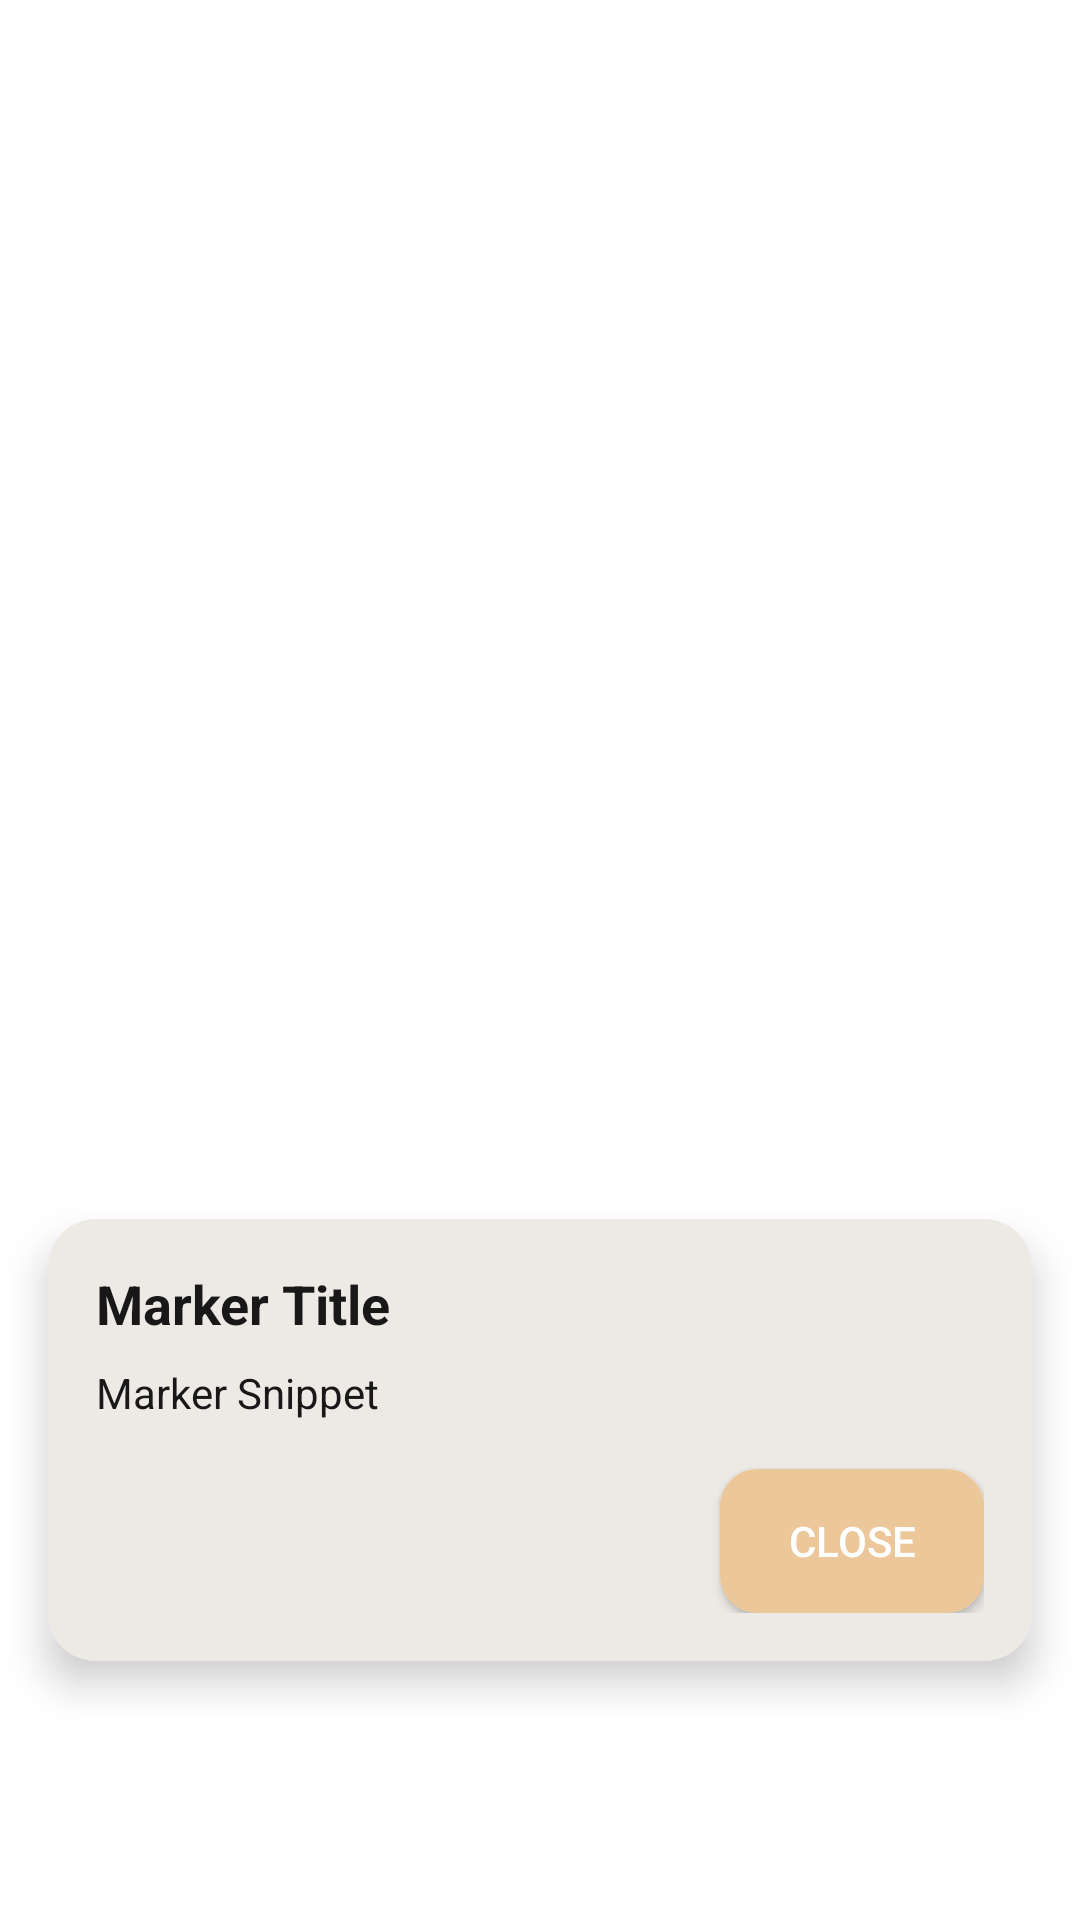

Reconstruct the res/layout file that produces this screen, plus the resources it refers to.
<!-- AndroidManifest.xml: application theme Theme.FireApp -->
<!-- res/layout/activity_marker_info.xml -->
<?xml version="1.0" encoding="utf-8"?>
<androidx.constraintlayout.widget.ConstraintLayout
    xmlns:android="http://schemas.android.com/apk/res/android"
    xmlns:app="http://schemas.android.com/apk/res-auto"
    android:layout_width="match_parent"
    android:layout_height="match_parent">

    <androidx.cardview.widget.CardView
        android:layout_width="match_parent"
        android:layout_height="wrap_content"
        android:layout_margin="16dp"
        app:cardCornerRadius="16dp"
        app:cardElevation="8dp"
        app:cardBackgroundColor="#FFFFFF"
        app:layout_constraintBottom_toBottomOf="parent"
        app:layout_constraintTop_toBottomOf="@id/guideline"
        app:layout_constraintStart_toStartOf="parent"
        app:layout_constraintEnd_toEndOf="parent">

        <LinearLayout
            android:layout_width="match_parent"
            android:layout_height="wrap_content"
            android:orientation="vertical"
            android:background="@color/window_color"
            android:padding="16dp">

            <TextView
                android:id="@+id/marker_title"
                android:layout_width="match_parent"
                android:layout_height="wrap_content"
                android:textSize="18sp"
                android:textStyle="bold"
                android:textColor="@color/text_color"
                android:paddingBottom="8dp"
                android:text="Marker Title"/>

            <TextView
                android:id="@+id/marker_snippet"
                android:layout_width="match_parent"
                android:layout_height="wrap_content"
                android:textSize="14sp"
                android:textColor="@color/text_color"
                android:paddingBottom="16dp"
                android:text="Marker Snippet"/>

            <Button
                android:id="@+id/close_button"
                android:layout_width="wrap_content"
                android:layout_height="wrap_content"
                android:layout_gravity="end"
                android:text="Close"
                android:background="@drawable/rounded_button_background"
                android:textColor="@color/white"
                android:backgroundTint="@color/pastel_orange"
                android:paddingHorizontal="16dp"/>

        </LinearLayout>
    </androidx.cardview.widget.CardView>

    <androidx.constraintlayout.widget.Guideline
        android:id="@+id/guideline"
        android:layout_width="wrap_content"
        android:layout_height="wrap_content"
        android:orientation="horizontal"
        app:layout_constraintGuide_percent="0.5" />

</androidx.constraintlayout.widget.ConstraintLayout>
<!-- resources referenced by this layout -->
<resources>
  <color name="pastel_orange">#ebc79a</color>
  <color name="text_color">#181818</color>
  <color name="white">#FFFFFFFF</color>
  <color name="window_color">#EDEAE6</color>
  <!-- drawable rounded_button_background (drawable) -->
  <?xml version="1.0" encoding="utf-8"?>
  <shape xmlns:android="http://schemas.android.com/apk/res/android"
      android:shape="rectangle">
      <corners android:radius="12dp" />
      <solid android:color="@color/window_color" />
      <stroke
          android:width="1dp"
          android:color="@color/pastel_orange"/>
  </shape>
  <style name="Theme.FireApp" parent="Theme.MaterialComponents.DayNight.DarkActionBar">
          
          <item name="colorPrimary">@color/pastel_orange</item>
          <item name="colorPrimaryVariant">@color/purple_700</item>
          <item name="colorOnPrimary">@color/white</item>
          
          <item name="colorSecondary">@color/teal_200</item>
          <item name="colorSecondaryVariant">@color/teal_700</item>
          <item name="colorOnSecondary">@color/black</item>
          
          <item name="android:statusBarColor">?attr/colorPrimaryVariant</item>
          
      </style>
  <color name="black">#FF000000</color>
  <!-- not gathered from this repository: default colours our renderer supplied (Android Studio template values) -->
  <color name="purple_700">#FF3700B3</color>
  <color name="teal_200">#FF03DAC5</color>
  <color name="teal_700">#FF018786</color>
</resources>
